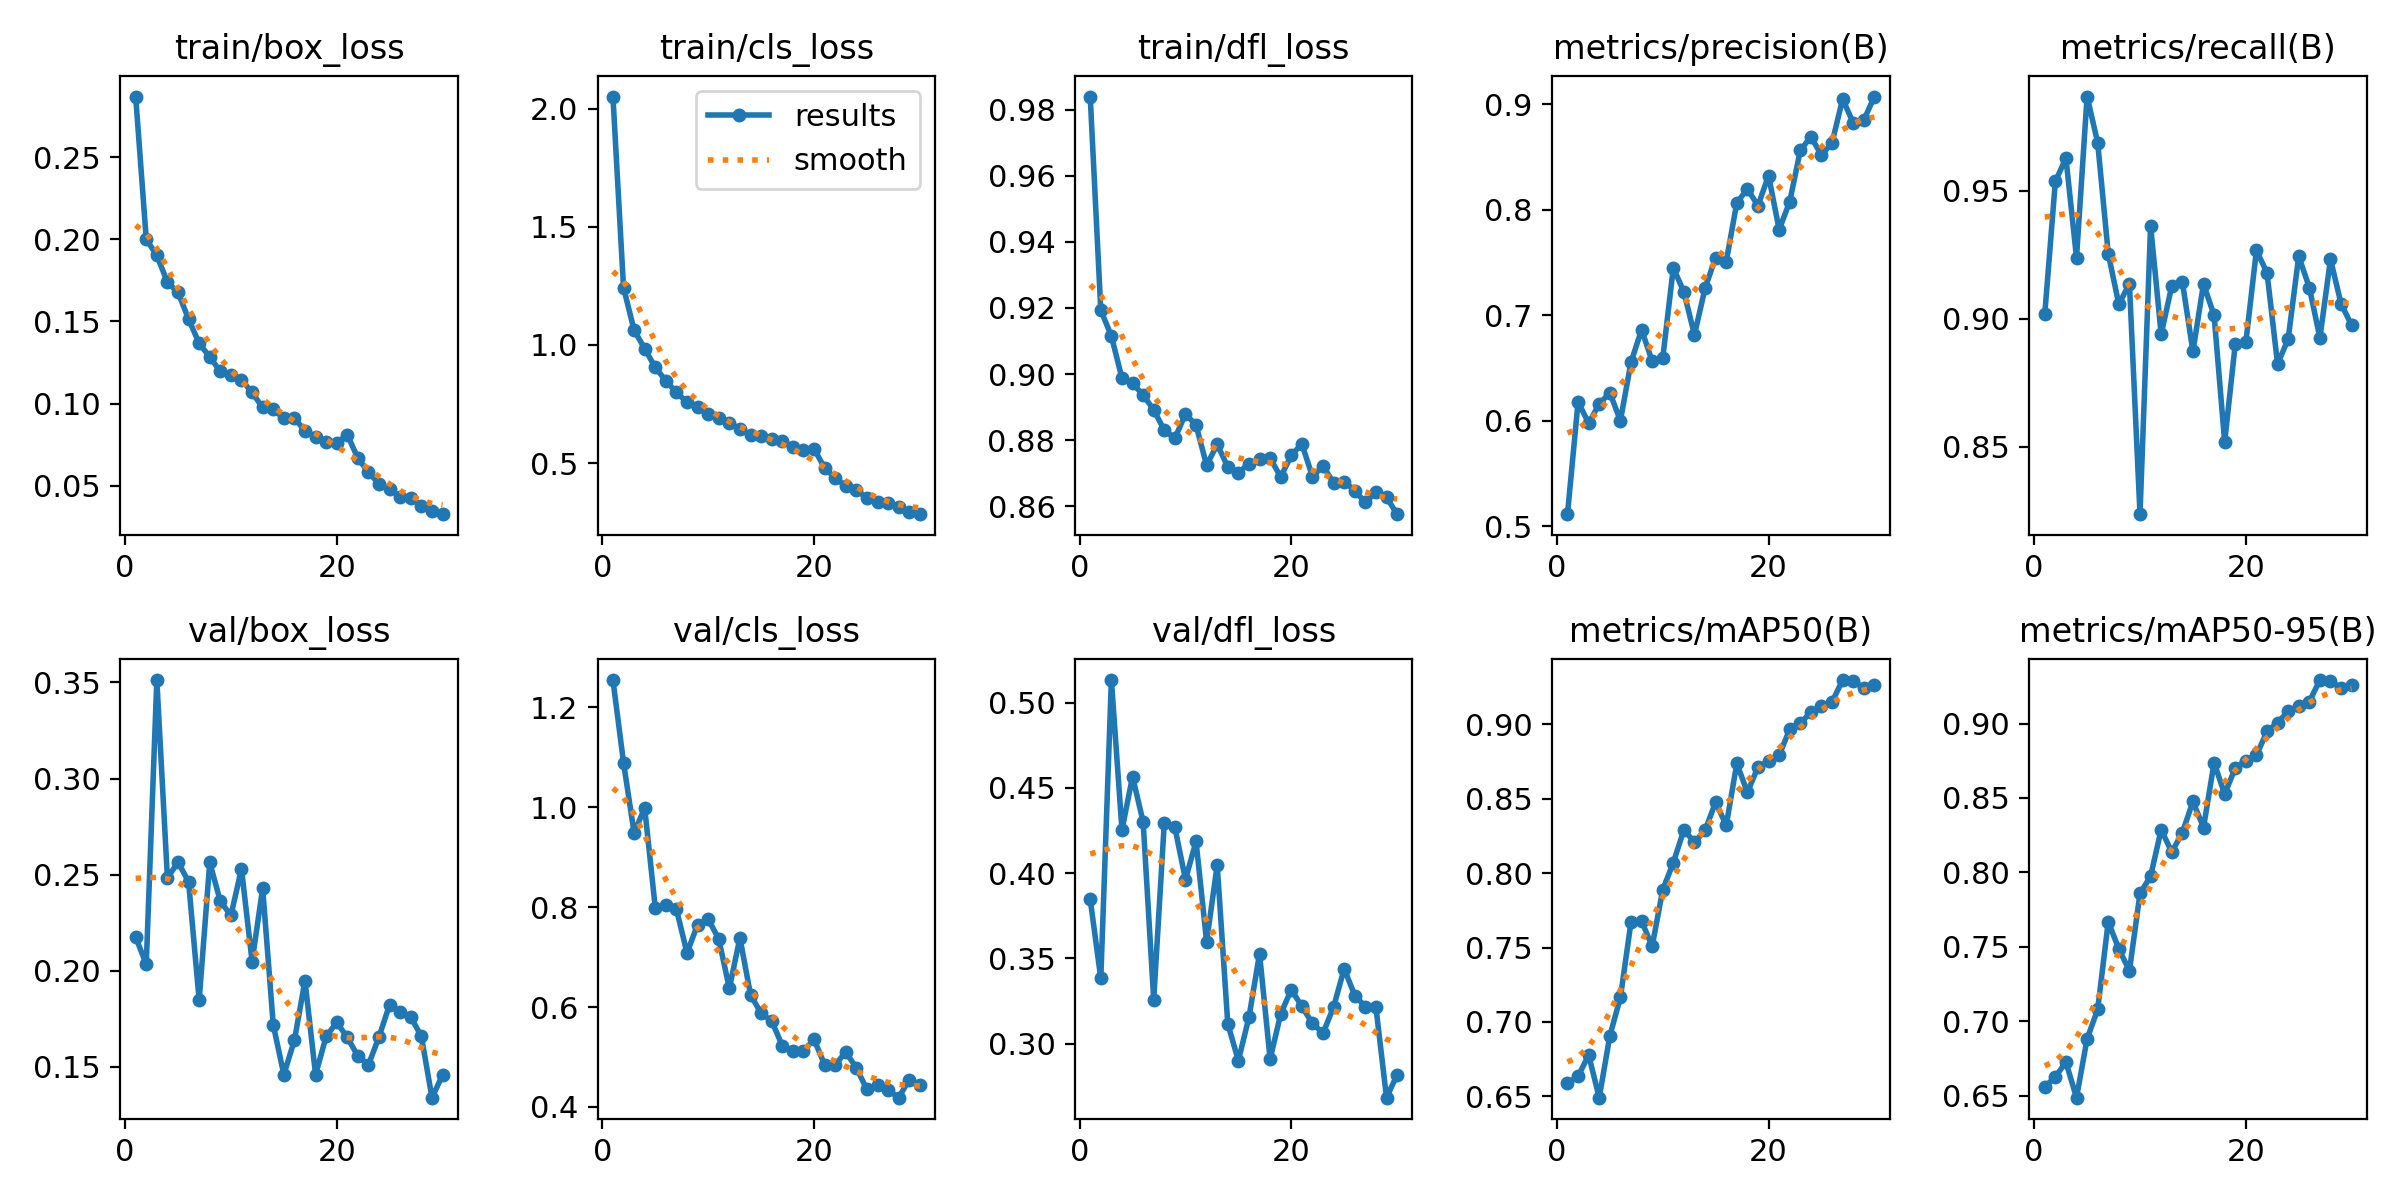

Data behind this chart, as committed beside it:
epoch, time, train/box_loss, train/cls_loss, train/dfl_loss, metrics/precision(B), metrics/recall(B), metrics/mAP50(B), metrics/mAP50-95(B), val/box_loss, val/cls_loss, val/dfl_loss, lr/pg0, lr/pg1, lr/pg2
1, 772.6, 0.2871, 2.051, 0.9839, 0.5116, 0.9017, 0.659, 0.6561, 0.2176, 1.255, 0.3846, 0.0003311, 0.0003311, 0.0003311
2, 919.7, 0.2001, 1.243, 0.9193, 0.6178, 0.9535, 0.6634, 0.6628, 0.2034, 1.09, 0.3383, 0.0006425, 0.0006425, 0.0006425
3, 1063, 0.1903, 1.062, 0.9115, 0.5978, 0.9626, 0.6777, 0.6726, 0.3513, 0.9487, 0.5133, 0.0009319, 0.0009319, 0.0009319
4, 1204, 0.1739, 0.984, 0.8988, 0.6159, 0.9238, 0.6491, 0.6488, 0.2482, 0.9987, 0.4254, 0.000901, 0.000901, 0.000901
5, 1348, 0.1678, 0.9048, 0.8972, 0.6266, 0.9867, 0.6906, 0.6883, 0.2566, 0.7989, 0.4567, 0.000868, 0.000868, 0.000868
6, 1490, 0.1514, 0.8481, 0.8936, 0.6002, 0.9687, 0.7165, 0.708, 0.2463, 0.8053, 0.4302, 0.000835, 0.000835, 0.000835
7, 1633, 0.1367, 0.799, 0.8892, 0.6553, 0.9253, 0.7669, 0.7669, 0.1848, 0.7959, 0.3257, 0.000802, 0.000802, 0.000802
8, 1776, 0.1283, 0.7573, 0.883, 0.6864, 0.9056, 0.7679, 0.7487, 0.2564, 0.7083, 0.4297, 0.000769, 0.000769, 0.000769
9, 1920, 0.1196, 0.7357, 0.8806, 0.6565, 0.9136, 0.7508, 0.734, 0.2362, 0.7653, 0.4269, 0.000736, 0.000736, 0.000736
10, 2062, 0.1174, 0.7069, 0.8879, 0.6592, 0.8237, 0.7888, 0.786, 0.2288, 0.7762, 0.3963, 0.000703, 0.000703, 0.000703
11, 2203, 0.1144, 0.6903, 0.8846, 0.7449, 0.9363, 0.807, 0.7974, 0.253, 0.7361, 0.4186, 0.00067, 0.00067, 0.00067
12, 2346, 0.1067, 0.6696, 0.8724, 0.722, 0.8939, 0.829, 0.8287, 0.2049, 0.6375, 0.3597, 0.000637, 0.000637, 0.000637
13, 2487, 0.09759, 0.6441, 0.8787, 0.6814, 0.9128, 0.8208, 0.8138, 0.2429, 0.7386, 0.4048, 0.000604, 0.000604, 0.000604
14, 2630, 0.09645, 0.617, 0.872, 0.7256, 0.9144, 0.8287, 0.8266, 0.172, 0.6247, 0.3116, 0.000571, 0.000571, 0.000571
15, 2773, 0.0909, 0.6165, 0.8701, 0.7546, 0.8872, 0.8477, 0.8477, 0.146, 0.5874, 0.29, 0.000538, 0.000538, 0.000538
16, 2915, 0.09109, 0.6002, 0.873, 0.7508, 0.9135, 0.8321, 0.8302, 0.1638, 0.5724, 0.3154, 0.000505, 0.000505, 0.000505
17, 3056, 0.08327, 0.5922, 0.8743, 0.8065, 0.9013, 0.8737, 0.8737, 0.1948, 0.5227, 0.3527, 0.000472, 0.000472, 0.000472
18, 3195, 0.07982, 0.5695, 0.8746, 0.8195, 0.8518, 0.8542, 0.8526, 0.1459, 0.5122, 0.2909, 0.000439, 0.000439, 0.000439
19, 3335, 0.07657, 0.5532, 0.8689, 0.8038, 0.89, 0.8712, 0.8701, 0.1659, 0.5115, 0.3174, 0.000406, 0.000406, 0.000406
20, 3476, 0.07592, 0.561, 0.8755, 0.8322, 0.8907, 0.8753, 0.8751, 0.1732, 0.5354, 0.3317, 0.000373, 0.000373, 0.000373
21, 3622, 0.08093, 0.479, 0.8789, 0.7811, 0.9266, 0.8791, 0.8787, 0.1653, 0.4847, 0.3218, 0.00034, 0.00034, 0.00034
22, 3763, 0.06671, 0.4365, 0.869, 0.8074, 0.918, 0.8967, 0.8947, 0.1557, 0.4838, 0.3118, 0.000307, 0.000307, 0.000307
23, 3902, 0.05803, 0.4017, 0.8722, 0.856, 0.8823, 0.9005, 0.9005, 0.1511, 0.5103, 0.3061, 0.000274, 0.000274, 0.000274
24, 4041, 0.05102, 0.3863, 0.8671, 0.869, 0.892, 0.9082, 0.9082, 0.1658, 0.4782, 0.3215, 0.000241, 0.000241, 0.000241
25, 4181, 0.04777, 0.3514, 0.8675, 0.8516, 0.9244, 0.9119, 0.9119, 0.1825, 0.4351, 0.3439, 0.000208, 0.000208, 0.000208
26, 4321, 0.04326, 0.3354, 0.8647, 0.8633, 0.9121, 0.915, 0.9147, 0.1785, 0.4446, 0.3282, 0.000175, 0.000175, 0.000175
27, 4461, 0.04248, 0.3311, 0.8612, 0.9047, 0.8925, 0.9297, 0.9292, 0.176, 0.4341, 0.3217, 0.000142, 0.000142, 0.000142
28, 4600, 0.0378, 0.3126, 0.8642, 0.8821, 0.9231, 0.9288, 0.9284, 0.1659, 0.4186, 0.3213, 0.000109, 0.000109, 0.000109
29, 4739, 0.03441, 0.2916, 0.8627, 0.8846, 0.9058, 0.9244, 0.9238, 0.134, 0.4546, 0.2683, 7.6e-05, 7.6e-05, 7.6e-05
30, 4878, 0.03255, 0.2837, 0.8576, 0.9071, 0.8974, 0.9264, 0.9258, 0.1458, 0.4438, 0.2817, 4.3e-05, 4.3e-05, 4.3e-05
